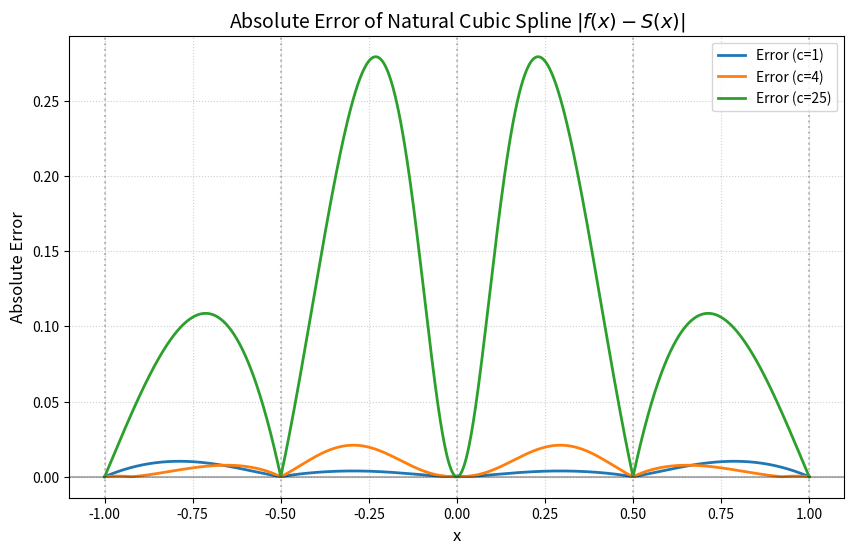

Reproduce this figure in Python.
import numpy as np
import matplotlib.pyplot as plt
from scipy.interpolate import CubicSpline

# 1. Define the Runge function family
def f(x, c):
    return 1 / (c * x**2 + 1)

# 2. Setup the interpolation nodes
x_nodes = np.array([-1.0, -0.5, 0.0, 0.5, 1.0])
c_values =[1, 4, 25]

# High-resolution x array to evaluate the error continuously
x_plot = np.linspace(-1.0, 1.0, 1000)

plt.figure(figsize=(10, 6))

for c in c_values:
    y_nodes = f(x_nodes, c)
    
    # Compute the natural cubic spline
    cs = CubicSpline(x_nodes, y_nodes, bc_type='natural')
    
    # Calculate absolute error at each point
    y_true = f(x_plot, c)
    y_spline = cs(x_plot)
    abs_error = np.abs(y_true - y_spline)
    
    # Report the maximum error for context
    print(f"Max absolute error for c = {c:2d}: {np.max(abs_error):.5f}")
    
    # Plot absolute error curve
    plt.plot(x_plot, abs_error, linewidth=2, label=f'Error (c={c})')

# 3. Mark the interpolation nodes (where error is mathematically zero)
plt.axhline(0, color='black', linestyle='-', alpha=0.3)
for node in x_nodes:
    plt.axvline(node, color='gray', linestyle=':', alpha=0.5)

# 4. Final plot configurations
plt.title("Absolute Error of Natural Cubic Spline $|f(x) - S(x)|$", fontsize=14)
plt.xlabel("x", fontsize=12)
plt.ylabel("Absolute Error", fontsize=12)
plt.grid(True, linestyle=':', alpha=0.6)
plt.legend(loc='upper right')
plt.show()
